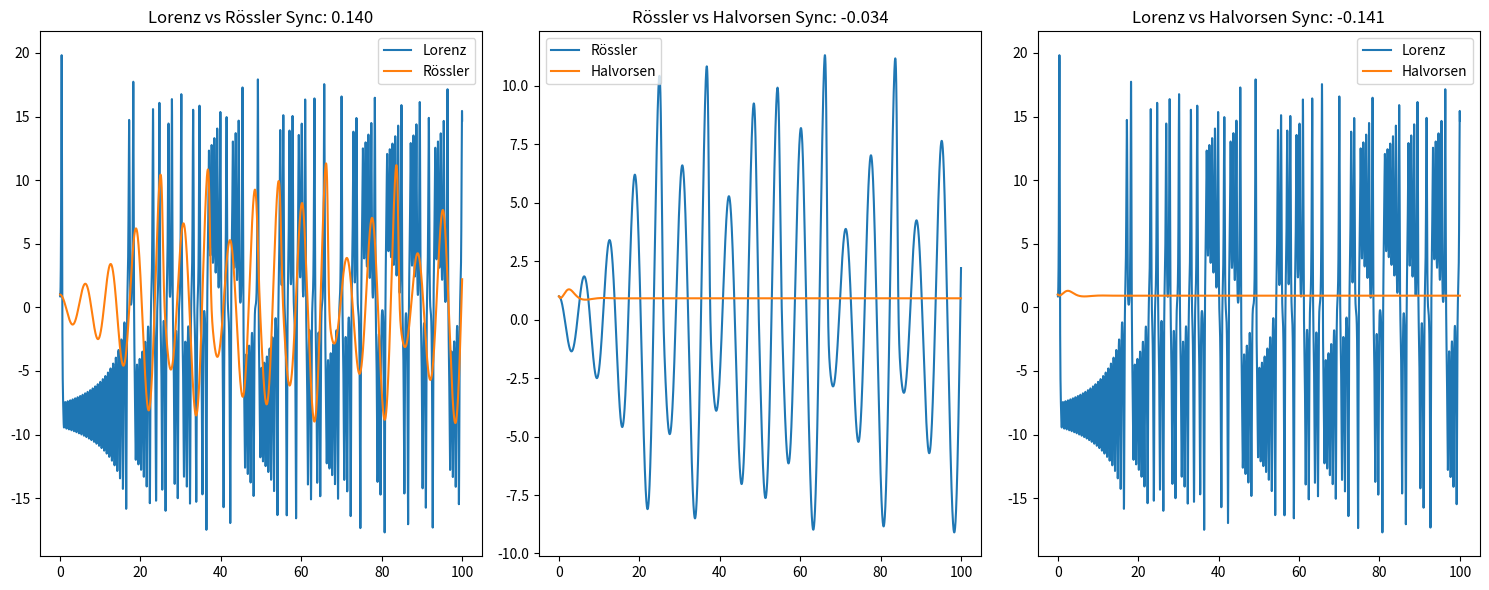

Write the Python code that produced this figure.
import numpy as np
import matplotlib.pyplot as plt
from scipy.integrate import odeint
import os

# Systemparameter für Lorenz, Rössler und Halvorsen
sigma, rho, beta = 10, 28, 8 / 3
a, b, c = 0.2, 0.2, 5.7
p, q, r = 0.4, 0.4, 3.1

# Lorenz System
def lorenz_system(X, t, sigma, rho, beta):
    x, y, z = X
    dxdt = sigma * (y - x)
    dydt = x * (rho - z) - y
    dzdt = x * y - beta * z
    return [dxdt, dydt, dzdt]

# Rössler System
def rossler_system(X, t, a, b, c):
    x, y, z = X
    dxdt = -y - z
    dydt = x + a * y
    dzdt = b + z * (x - c)
    return [dxdt, dydt, dzdt]

# Halvorsen System
def halvorsen_system(X, t, p, q, r):
    x, y, z = X
    dxdt = p * (y - x)
    dydt = x * (r - z) - y
    dzdt = x * y - q * z
    return [dxdt, dydt, dzdt]

# Simulationszeitraum
t = np.linspace(0, 100, 10000)

# Anfangsbedingungen
X0 = [1, 0, 0]

# Systemintegration für Lorenz, Rössler und Halvorsen
lorenz_solution = odeint(lorenz_system, X0, t, args=(sigma, rho, beta))
rossler_solution = odeint(rossler_system, X0, t, args=(a, b, c))
halvorsen_solution = odeint(halvorsen_system, X0, t, args=(p, q, r))

# Berechnungen der Synchronisationseffekte
def calculate_sync(X1, X2):
    # Berechnung der Synchronisation als Korrelation der beiden Systeme
    return np.corrcoef(X1[:, 0], X2[:, 0])[0, 1]

# Berechnen der Synchronisation
lorenz_rossler_sync = calculate_sync(lorenz_solution, rossler_solution)
rossler_halvorsen_sync = calculate_sync(rossler_solution, halvorsen_solution)
lorenz_halvorsen_sync = calculate_sync(lorenz_solution, halvorsen_solution)

# Visualisierung der Synchronisation
fig, ax = plt.subplots(1, 3, figsize=(15, 6))

ax[0].plot(t, lorenz_solution[:, 0], label='Lorenz')
ax[0].plot(t, rossler_solution[:, 0], label='Rössler')
ax[0].set_title(f"Lorenz vs Rössler Sync: {lorenz_rossler_sync:.3f}")
ax[0].legend()

ax[1].plot(t, rossler_solution[:, 0], label='Rössler')
ax[1].plot(t, halvorsen_solution[:, 0], label='Halvorsen')
ax[1].set_title(f"Rössler vs Halvorsen Sync: {rossler_halvorsen_sync:.3f}")
ax[1].legend()

ax[2].plot(t, lorenz_solution[:, 0], label='Lorenz')
ax[2].plot(t, halvorsen_solution[:, 0], label='Halvorsen')
ax[2].set_title(f"Lorenz vs Halvorsen Sync: {lorenz_halvorsen_sync:.3f}")
ax[2].legend()

plt.tight_layout()

# Output directory setup
output_dir = "EXPERIMENTAL/BUILDER_LAB/EXPLORATION/symbolic_layer/janus_rope_operator/experiments/EXP_20/"
os.makedirs(output_dir, exist_ok=True)

# Speichern der Visualisierungen
output_file = f"{output_dir}prime_modulation_sync.png"
plt.savefig(output_file)

# Anzeigen der Ergebnisse
plt.show()

# Ergebnisausgabe
sync_results = {
    'Lorenz vs Rössler Sync': lorenz_rossler_sync,
    'Rössler vs Halvorsen Sync': rossler_halvorsen_sync,
    'Lorenz vs Halvorsen Sync': lorenz_halvorsen_sync
}

sync_results
